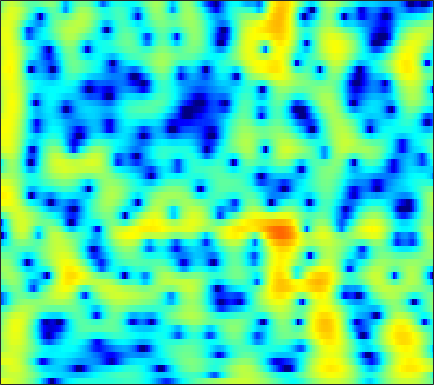

Data behind this chart, as committed beside it:
4.2328, 4.1433, 4.0078, 3.848, 3.7094, 3.4933, 3.2345, 3.0085, 2.6576, 2.2416, 1.7503, 1.3244, 0.66967, -0.098325, -0.75891, -1.7693, -2.96, -3.9963, -5.6192, -7.6073, -10.113, -12.495, -16.745, -22.294
1.854, 2.169, 2.538, 2.825, 2.978, 3.09, 3.098, 3.033, 2.854, 2.57, 2.185, 1.831, 1.279, 0.6392, 0.1084, -0.6597, -1.482, -2.12, -2.979, -3.817, -4.601, -5.136, -5.755, -6.258
1.2, 2.02, 2.848, 3.419, 3.697, 3.89, 3.894, 3.78, 3.482, 3.021, 2.403, 1.84, 0.9646, -0.04337, -0.8776, -2.075, -3.325, -4.259, -5.416, -6.373, -7.047, -7.354, -7.544, -7.58
3.974, 4.115, 4.258, 4.324, 4.309, 4.186, 3.933, 3.648, 3.131, 2.442, 1.566, 0.7787, -0.464, -1.963, -3.291, -5.41, -8.053, -10.49, -14.44, -17.75, -16.44, -14.16, -11.67, -9.931
3.035, 3.211, 3.407, 3.533, 3.569, 3.525, 3.365, 3.165, 2.785, 2.27, 1.622, 1.057, 0.2105, -0.7241, -1.468, -2.485, -3.478, -4.166, -4.949, -5.541, -5.924, -6.085, -6.166, -6.14
0.8189, 1.547, 2.324, 2.891, 3.187, 3.419, 3.478, 3.418, 3.207, 2.845, 2.336, 1.867, 1.138, 0.3134, -0.3531, -1.288, -2.248, -2.961, -3.87, -4.692, -5.377, -5.78, -6.146, -6.314
0.4868, 1.442, 2.461, 3.214, 3.624, 3.976, 4.113, 4.084, 3.878, 3.487, 2.908, 2.344, 1.425, 0.3205, -0.6293, -2.066, -3.712, -5.084, -7.098, -9.279, -11.44, -12.75, -13.47, -12.85
1.188, 1.915, 2.773, 3.476, 3.891, 4.276, 4.441, 4.407, 4.151, 3.671, 2.964, 2.281, 1.151, -0.2378, -1.452, -3.32, -5.492, -7.341, -10.15, -13.43, -17.19, -19.88, -20.89, -18.68
0.1731, 1.249, 2.447, 3.38, 3.912, 4.402, 4.656, 4.685, 4.489, 4.025, 3.295, 2.57, 1.347, -0.1867, -1.549, -3.647, -6.083, -8.138, -11.11, -14.12, -16.71, -18.02, -18.73, -18.65
-0.6458, 0.5781, 1.941, 3.014, 3.623, 4.173, 4.485, 4.59, 4.54, 4.238, 3.662, 3.054, 1.998, 0.6284, -0.6185, -2.61, -5.05, -7.244, -10.77, -15.19, -20.04, -21.27, -19.49, -18.16
-1.022, -0.2342, 0.7357, 1.602, 2.183, 2.811, 3.247, 3.461, 3.603, 3.553, 3.301, 2.991, 2.416, 1.658, 0.9645, -0.1097, -1.306, -2.263, -3.558, -4.745, -5.699, -6.255, -6.832, -7.187
-3.834, -3.279, -2.445, -1.589, -0.926, -0.0123, 0.8073, 1.269, 1.698, 1.965, 2.081, 2.061, 1.926, 1.677, 1.428, 1.044, 0.6305, 0.3086, -0.1105, -0.4808, -0.7994, -0.9986, -1.19, -1.311
-12.71, -11.66, -8.951, -6.267, -4.654, -2.991, -1.708, -0.9608, -0.2336, 0.2351, 0.5165, 0.6093, 0.6114, 0.5542, 0.5054, 0.4502, 0.4251, 0.4443, 0.5262, 0.6318, 0.7654, 0.8933, 1.091, 1.275
-12.3, -11.18, -8.829, -6.434, -4.726, -3.001, -1.978, -1.473, -1.029, -0.9077, -1.09, -1.358, -1.818, -2.285, -2.531, -2.611, -2.365, -1.972, -1.287, -0.5245, 0.256, 0.8165, 1.498, 2.11
-4.297, -3.749, -2.831, -2.006, -1.538, -0.9681, -0.6088, -0.5552, -0.7963, -1.476, -2.676, -3.884, -6.098, -9.285, -12.31, -14.32, -11.15, -8.525, -5.857, -3.845, -2.218, -1.161, 0.08367, 1.216
-2.104, -1.282, -0.4006, 0.3442, 0.6442, 0.6914, 0.6138, 0.408, -0.2227, -1.148, -2.384, -3.607, -5.57, -7.782, -9.283, -10.32, -9.876, -9.042, -8.033, -7.326, -6.721, -6.046, -4.5, -2.393
-0.1268, 0.5123, 1.034, 1.254, 1.382, 1.312, 0.8976, 0.4314, -0.3176, -1.158, -2.132, -2.948, -3.961, -4.81, -5.383, -6.006, -6.552, -7.102, -8.175, -10.2, -14.65, -21.78, -15.23, -7.513
0.9102, 1.142, 1.296, 1.067, 0.8355, 0.4441, -0.3633, -1.143, -2.322, -3.821, -5.412, -6.47, -7.471, -7.752, -7.513, -6.871, -6.204, -5.834, -5.476, -5.213, -4.837, -4.384, -3.291, -1.716
0.5658, 0.5524, 0.4807, 0.3193, -0.07362, -0.7889, -1.68, -2.606, -4.347, -6.797, -10.29, -14.56, -29.99, -18.35, -12.88, -8.879, -6.422, -5.046, -3.615, -2.463, -1.421, -0.7038, 0.223, 1.196
-0.9512, -0.9119, -0.9555, -0.9242, -1.069, -1.489, -1.958, -2.517, -3.423, -4.476, -5.691, -6.425, -6.947, -6.767, -6.18, -5.053, -3.892, -3.037, -1.953, -0.9651, -0.09254, 0.5333, 1.317, 1.968
-3.445, -3.18, -2.85, -2.63, -2.299, -1.958, -1.872, -1.845, -1.865, -2.03, -2.259, -2.382, -2.532, -2.545, -2.459, -2.254, -1.878, -1.516, -0.9715, -0.3432, 0.3022, 0.7925, 1.437, 1.989
-8.224, -7.772, -6.247, -4.811, -3.694, -2.277, -1.318, -0.7148, -0.2157, 0.01511, 0.08357, -0.05127, -0.369, -0.7851, -1.147, -1.639, -1.946, -1.986, -1.724, -1.093, -0.2163, 0.4513, 1.236, 1.968
-24.96, -17.58, -10.71, -5.938, -3.526, -1.392, 0.3483, 1.282, 2.047, 2.436, 2.454, 2.166, 1.461, 0.2358, -1.081, -3.472, -6.863, -9.311, -8.502, -4.969, -2.088, -0.4861, 1.003, 1.97
-9.113, -8.251, -5.925, -3.753, -2.019, 0.004825, 1.552, 2.404, 3.22, 3.66, 3.614, 3.391, 2.667, 1.492, 0.2925, -1.759, -4.111, -5.428, -5.324, -3.556, -1.681, -0.652, 0.4229, 0.9515
-15.41, -9.805, -5.926, -2.701, -1.195, 0.5891, 1.925, 2.612, 3.277, 3.608, 3.607, 3.46, 2.989, 2.353, 1.761, 0.9434, 0.1917, -0.2837, -0.6577, -0.8413, -0.8646, -0.9248, -1.023, -1.229
-3.158, -2.314, -0.9487, 0.3201, 1.244, 2.167, 2.852, 3.207, 3.472, 3.449, 3.297, 3.007, 2.542, 1.962, 1.464, 0.7698, 0.05716, -0.4776, -1.171, -1.859, -2.548, -2.969, -3.674, -4.239
2.376, 2.58, 3.034, 3.357, 3.569, 3.765, 3.745, 3.646, 3.314, 2.826, 2.164, 1.598, 0.7892, -0.08166, -0.7006, -1.55, -2.392, -3.056, -4.076, -5.204, -6.508, -7.506, -8.671, -9.521
4.873, 5.029, 5.063, 5.05, 4.889, 4.556, 4.04, 3.484, 2.551, 1.376, -0.08318, -1.271, -3.01, -4.563, -5.469, -6.187, -6.595, -6.912, -7.604, -8.881, -11.1, -13.82, -19.7, -27.32
5.813, 5.885, 5.745, 5.509, 5.186, 4.57, 3.741, 2.915, 1.55, -0.2575, -2.599, -4.922, -9.107, -15.97, -22.52, -15.87, -11.54, -9.905, -8.825, -8.713, -9.217, -9.919, -10.75, -11.09
5.33, 5.274, 5.137, 4.793, 4.47, 3.837, 2.993, 2.236, 0.9447, -0.5721, -2.444, -3.995, -6.243, -8.247, -9.119, -9.034, -8.146, -7.371, -6.523, -5.923, -5.496, -5.286, -5.003, -4.715
3.695, 3.647, 3.581, 3.358, 3.115, 2.652, 2.014, 1.419, 0.5071, -0.5491, -1.645, -2.468, -3.478, -4.238, -4.621, -4.799, -4.69, -4.429, -3.986, -3.448, -2.928, -2.527, -2.049, -1.542
1.038, 1.323, 1.552, 1.752, 1.711, 1.513, 1.076, 0.5802, -0.195, -1.188, -2.204, -2.998, -3.874, -4.527, -4.755, -4.735, -4.329, -3.878, -3.117, -2.304, -1.488, -0.9132, -0.1856, 0.4271
-3.461, -1.984, -0.5644, 0.4175, 0.7871, 0.8867, 0.5563, 0.04747, -0.9891, -2.38, -4.16, -5.675, -7.816, -9.537, -9.939, -9.065, -7.229, -5.805, -3.976, -2.39, -0.988, -0.09092, 0.9597, 1.774
-5.308, -2.934, -0.6846, 0.5522, 1.092, 1.236, 0.828, 0.2128, -1.162, -3.008, -5.586, -8.055, -12.57, -19.64, -22.99, -15.76, -10.8, -8.137, -5.287, -2.984, -1.137, 0.05432, 1.285, 2.301
0.1586, 1.07, 1.919, 2.54, 2.691, 2.546, 1.949, 1.176, -0.2208, -2.165, -4.55, -6.641, -9.577, -12.3, -13.55, -13.33, -11.06, -8.905, -6.071, -3.642, -1.625, -0.4236, 0.884, 1.799
3.099, 3.559, 4.025, 4.2, 4.12, 3.74, 3.005, 2.21, 0.8123, -0.9778, -3.275, -5.31, -8.8, -13.64, -18.75, -19.63, -13.18, -9.85, -6.686, -4.315, -2.489, -1.456, -0.3485, 0.2964
4.113, 4.42, 4.691, 4.66, 4.503, 4.04, 3.306, 2.581, 1.379, -0.1001, -1.757, -3.149, -4.961, -6.632, -7.531, -8.03, -7.702, -7.063, -5.99, -4.836, -3.812, -3.101, -2.454, -1.975
4.632, 4.872, 4.955, 4.869, 4.663, 4.185, 3.493, 2.817, 1.74, 0.4456, -1.007, -2.162, -3.769, -5.279, -6.29, -7.312, -7.822, -7.828, -7.38, -6.639, -5.782, -5.192, -4.563, -4.153
4.921, 5.11, 5.209, 5.147, 4.946, 4.507, 3.835, 3.187, 2.083, 0.7746, -0.8288, -2.206, -4.317, -6.813, -8.982, -12.2, -14.74, -14.7, -12.53, -10.18, -8.331, -7.319, -6.279, -5.761
4.511, 4.808, 5.098, 5.172, 5.072, 4.744, 4.151, 3.553, 2.497, 1.19, -0.4214, -1.863, -4.073, -6.79, -9.236, -13.16, -16.82, -16.67, -13.62, -10.92, -9.026, -7.994, -7.05, -6.6
3.315, 3.934, 4.591, 4.927, 5.011, 4.866, 4.434, 3.911, 3.001, 1.78, 0.3267, -0.9047, -2.724, -4.579, -5.952, -7.491, -8.521, -8.874, -8.76, -8.28, -7.656, -7.234, -6.918, -6.753
1.918, 3.084, 4.139, 4.832, 5.098, 5.128, 4.836, 4.386, 3.518, 2.338, 0.8416, -0.4438, -2.377, -4.472, -5.997, -7.737, -8.757, -8.889, -8.509, -7.792, -7.082, -6.713, -6.418, -6.478
1.584, 2.83, 4.067, 4.869, 5.186, 5.292, 5.031, 4.627, 3.748, 2.53, 0.9343, -0.5862, -3.06, -6.335, -9.614, -16.27, -23.02, -16.66, -11.67, -8.908, -7.306, -6.515, -5.919, -5.878
2.122, 3.014, 3.963, 4.546, 4.799, 4.857, 4.59, 4.193, 3.399, 2.285, 0.8658, -0.3978, -2.397, -4.689, -6.527, -8.795, -9.968, -9.763, -8.724, -7.571, -6.61, -6.073, -5.656, -5.445
2.527, 3.176, 3.815, 4.238, 4.392, 4.358, 4.074, 3.666, 2.932, 1.98, 0.8162, -0.1383, -1.467, -2.815, -3.745, -4.806, -5.536, -5.868, -6.052, -6.061, -5.94, -5.885, -5.769, -5.624
2.872, 3.462, 4.077, 4.463, 4.546, 4.426, 4.039, 3.581, 2.744, 1.695, 0.5016, -0.4738, -1.767, -2.951, -3.752, -4.606, -5.237, -5.617, -6.002, -6.294, -6.594, -6.776, -6.924, -7.03
3.317, 4.071, 4.793, 5.152, 5.216, 5.016, 4.462, 3.848, 2.719, 1.23, -0.5577, -2.038, -4.125, -5.938, -6.866, -7.428, -7.542, -7.527, -7.649, -8.01, -8.703, -9.332, -10.39, -11.35
3.691, 4.543, 5.277, 5.647, 5.711, 5.457, 4.818, 4.049, 2.628, 0.7096, -1.909, -4.51, -9.264, -17.51, -23.34, -15.21, -11.56, -10.25, -9.62, -9.928, -10.93, -12.26, -15.4, -21.52
3.38, 4.216, 4.971, 5.39, 5.477, 5.255, 4.683, 3.975, 2.684, 1.011, -1.089, -2.986, -5.764, -8.267, -9.462, -9.897, -9.698, -9.61, -9.848, -10.56, -11.48, -12.24, -13.42, -13.99
2.742, 3.558, 4.427, 4.932, 5.041, 4.891, 4.421, 3.869, 2.894, 1.654, 0.2249, -0.8939, -2.422, -3.926, -4.911, -6.096, -7.254, -8.226, -9.699, -11.46, -13.56, -15.28, -16.31, -14.72
2.612, 3.494, 4.291, 4.693, 4.771, 4.604, 4.117, 3.584, 2.683, 1.583, 0.3408, -0.6267, -1.871, -3.076, -3.959, -5.087, -6.285, -7.28, -8.894, -11.04, -14.17, -17.78, -21.64, -16.59
3.284, 3.929, 4.429, 4.61, 4.559, 4.197, 3.517, 2.8, 1.584, 0.1562, -1.394, -2.581, -4.028, -5.061, -5.594, -6.087, -6.429, -6.675, -7.082, -7.575, -8.063, -8.242, -7.967, -7.029
3.883, 4.235, 4.525, 4.534, 4.318, 3.717, 2.756, 1.775, 0.03663, -2.255, -5.177, -7.763, -11.39, -12.88, -11.76, -9.778, -8.259, -7.455, -6.649, -6.006, -5.394, -4.857, -4.075, -3.223
3.841, 4.155, 4.389, 4.342, 4.091, 3.472, 2.484, 1.456, -0.3248, -2.684, -5.793, -8.792, -13.35, -15.03, -13.34, -10.95, -9.339, -8.481, -7.487, -6.481, -5.397, -4.596, -3.521, -2.469
3.303, 3.747, 4.088, 4.172, 4.07, 3.69, 2.996, 2.248, 1.004, -0.5212, -2.255, -3.579, -5.266, -6.716, -7.636, -8.709, -9.76, -10.43, -10.71, -9.723, -7.838, -6.332, -4.464, -2.919
2.185, 2.879, 3.593, 4.028, 4.17, 4.092, 3.728, 3.312, 2.534, 1.54, 0.3681, -0.6022, -1.984, -3.517, -4.863, -7.115, -10.32, -14.19, -25.87, -16.91, -10.13, -7.167, -4.601, -2.954
0.2029, 1.463, 2.697, 3.485, 3.802, 3.93, 3.775, 3.508, 2.95, 2.231, 1.385, 0.6698, -0.3433, -1.422, -2.252, -3.432, -4.623, -5.362, -5.818, -5.38, -4.285, -3.376, -2.336, -1.677
-0.6196, 0.6913, 1.88, 2.592, 2.864, 2.943, 2.732, 2.374, 1.748, 0.993, 0.1971, -0.357, -1.011, -1.496, -1.719, -1.827, -1.79, -1.651, -1.338, -0.92, -0.4483, -0.1148, 0.2099, 0.2769
